11-way image classification set "grape_data" from GitHub (zs1314/Smart-grape-platform); label vocabulary: Auxerrois grape, Cabernet Franc grape, Cabernet Sauvignon grape, Chardonnay grape, Merlot grape, Muller Thurgau grape, Pinot Noir grape, Riesling grape, Sauvignon Blanc grape, Syrah grape, Tempranillo grape.

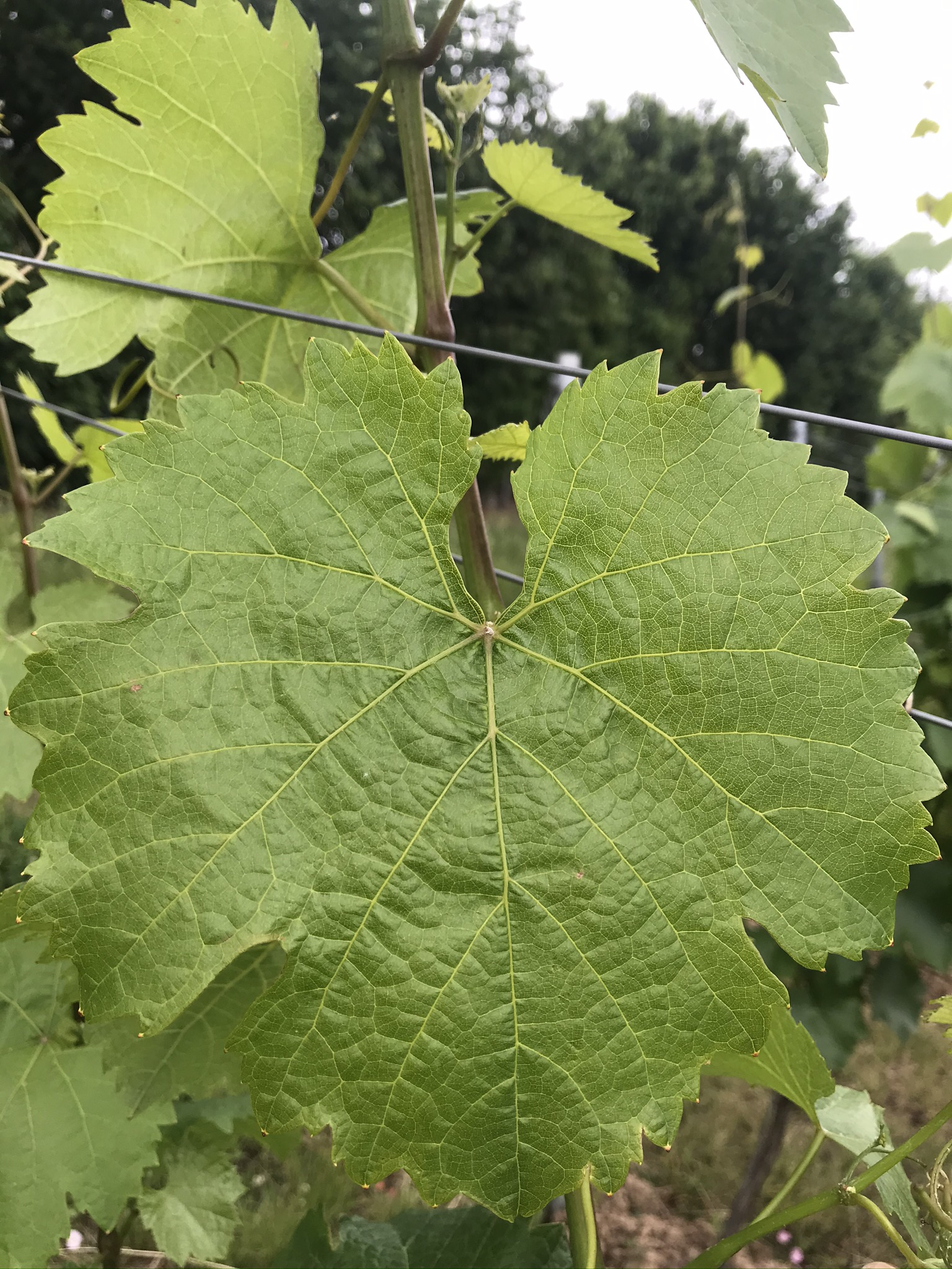
Label: Riesling grape

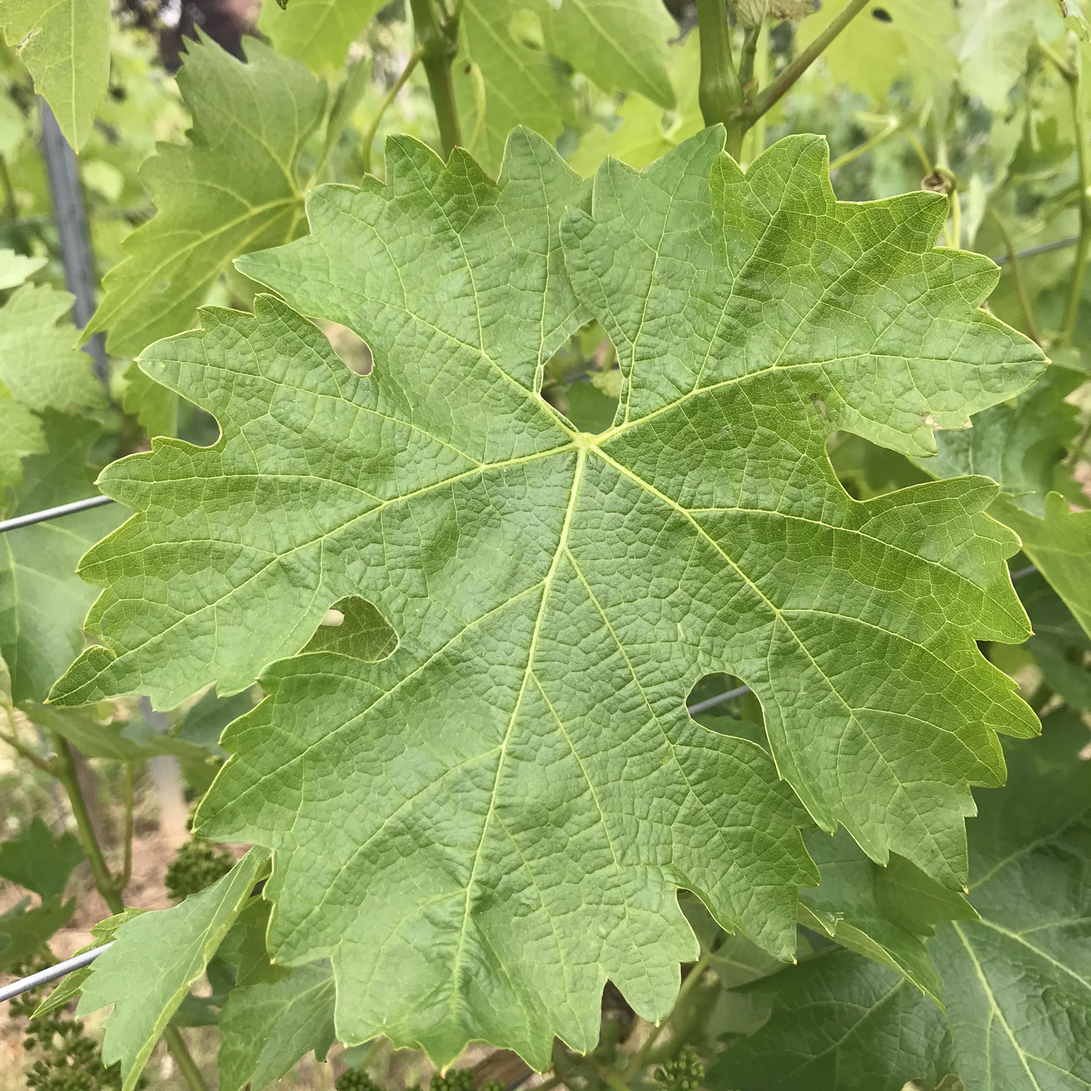
Label: Cabernet Sauvignon grape

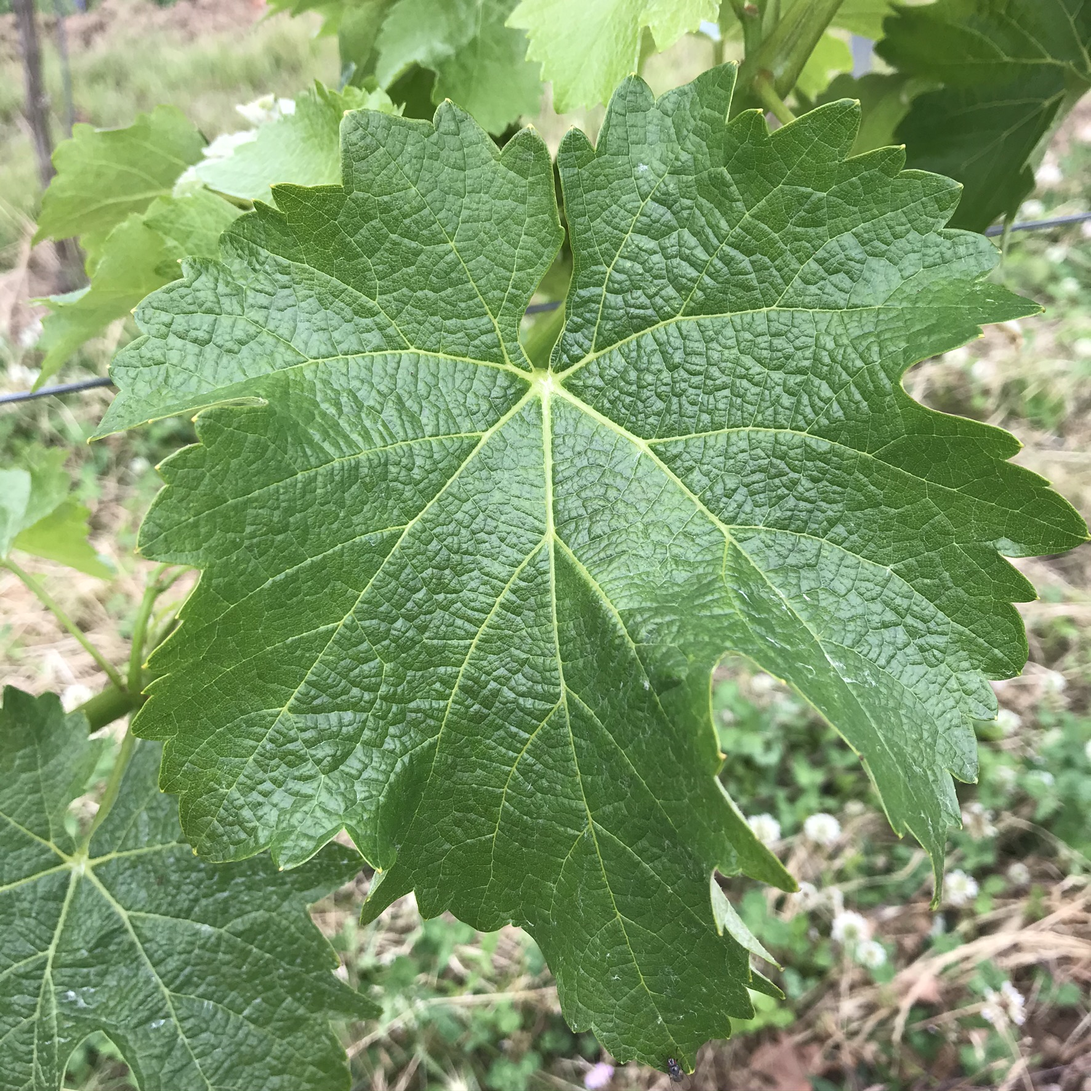
Label: Sauvignon Blanc grape

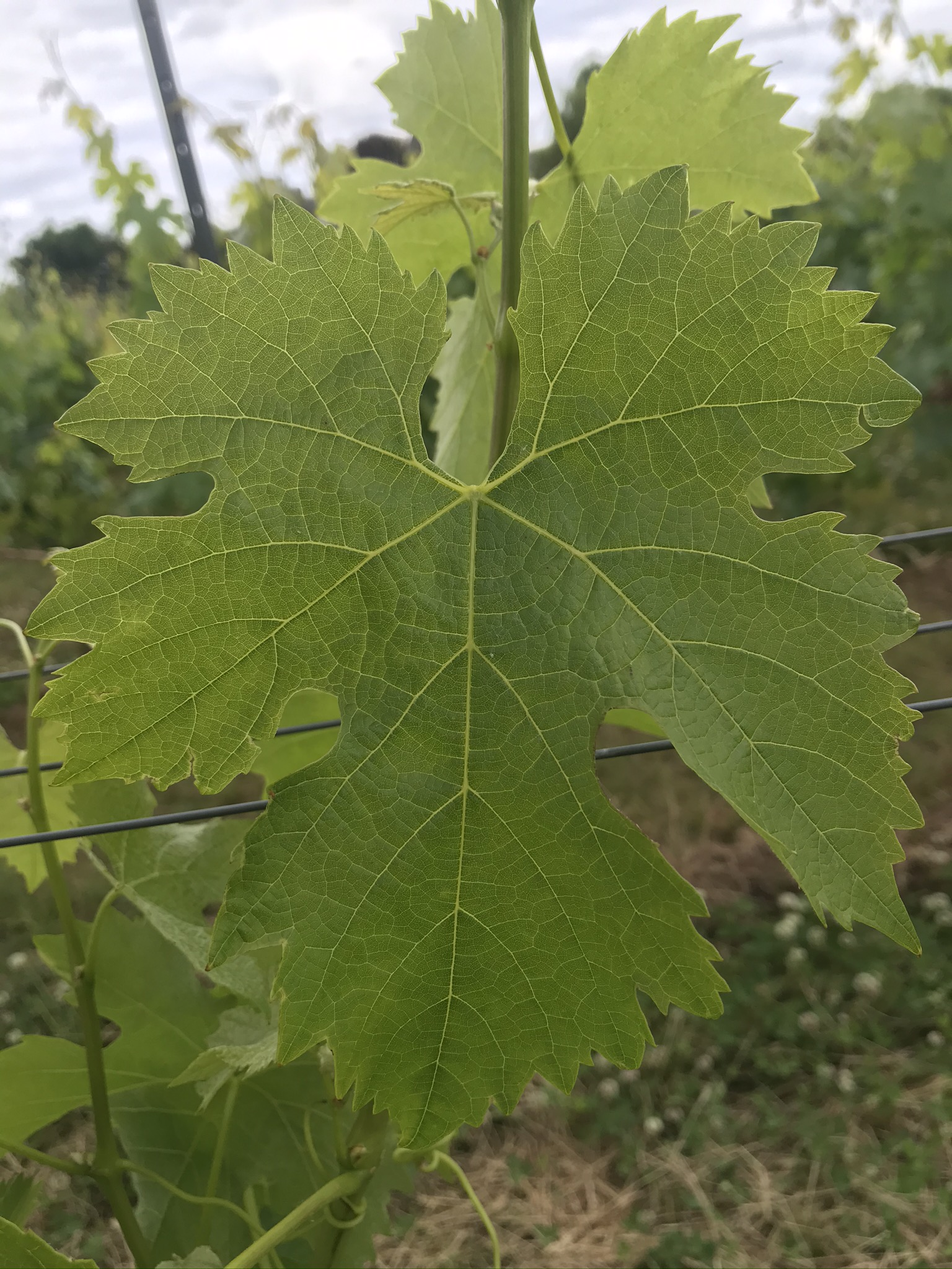
Label: Merlot grape

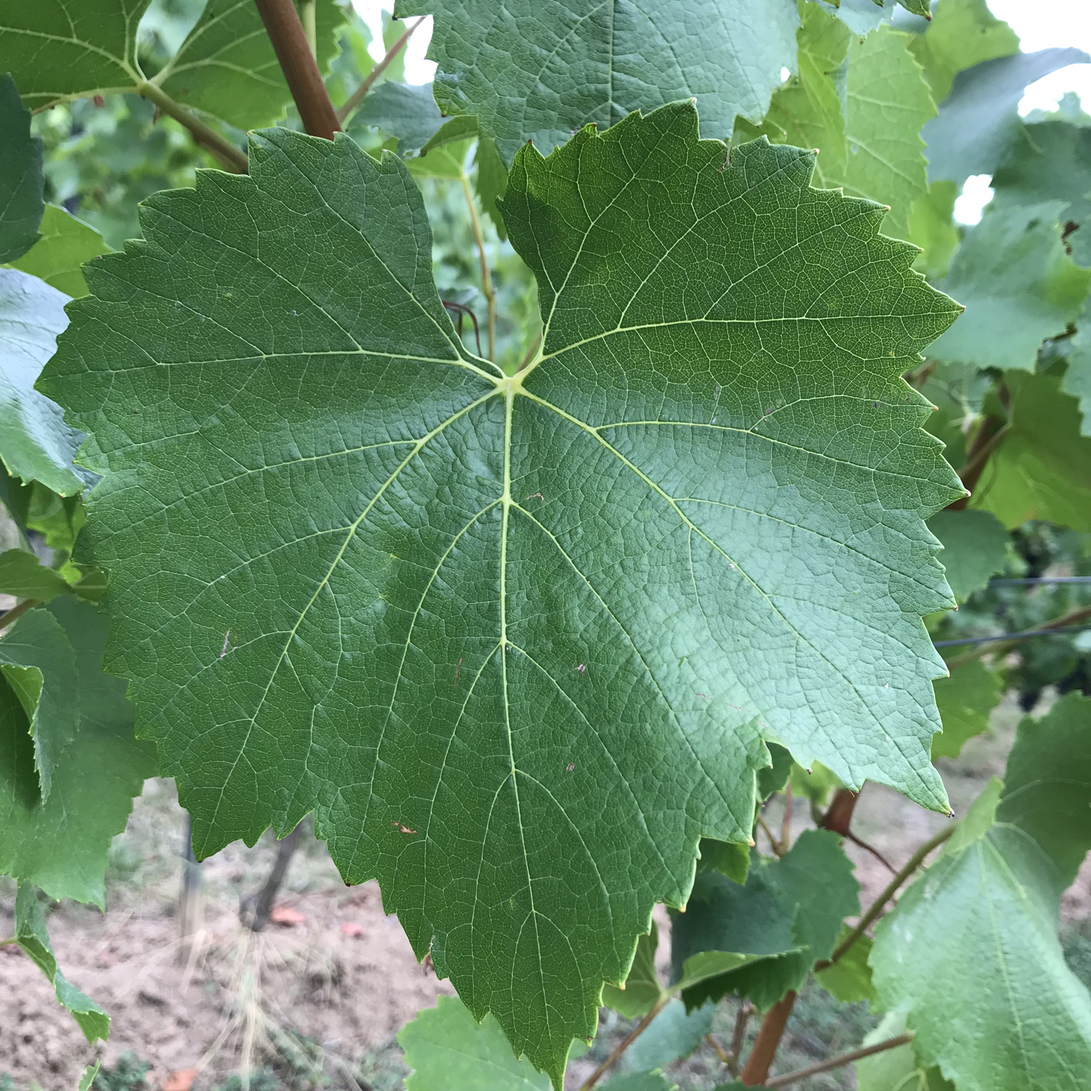
Label: Chardonnay grape

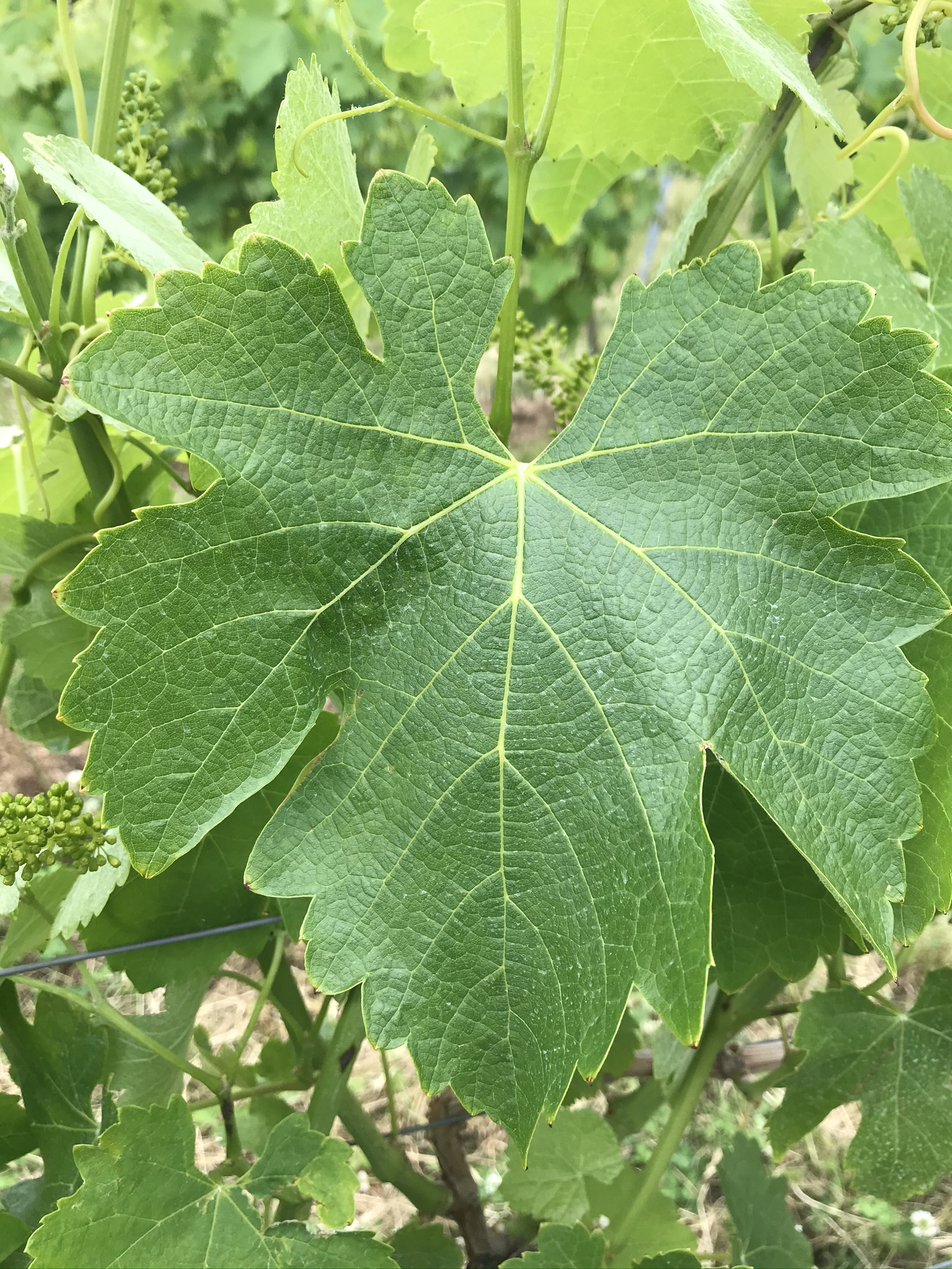
Label: Syrah grape
